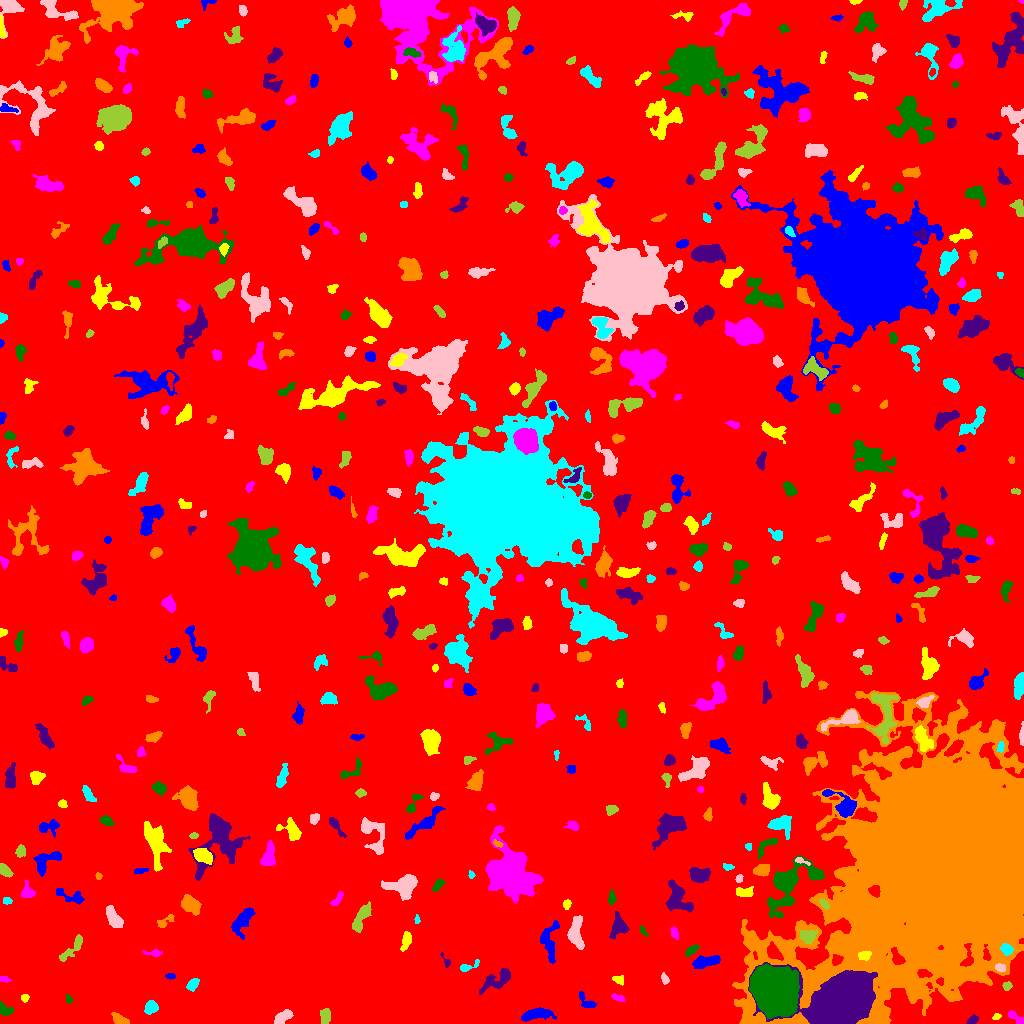

Data behind this chart, as committed beside it:
ID, X, Y, A, B, theta, total_flux, mu_max, mu_median, mu_mean, R_fwhm, R_e, R10, R90, x_start, x_end, y_start, y_end, area, greylevel
0, 496.3, 528.7, 298.6, 282.9, 0.7879, 2390706, 13.0, 3.0, 2.882, 135.8, 249.9, 97.32, 399.3, 0, 1023, 0, 1023, 829448, 2.882
1, 535.7, 9.371, 7.6, 2.573, 0.1134, 1140, 8.0, 3.0, 3.654, 6.628, 5.262, 2.111, 8.538, 521, 556, 2, 16, 312, 9.654
2, 996.3, 6.586, 1.967, 1.521, 0.4411, 152.0, 6.0, 3.0, 2.98, 2.985, 2.111, 0.7979, 3.432, 992, 1001, 4, 10, 51, 11.98
3, 1016, 5.674, 5.666, 1.856, -0.6661, 316.0, 7.0, 2.0, 2.548, 3.385, 3.338, 1.262, 5.352, 1008, 1023, 0, 13, 124, 10.55
4, 4.585, 13.95, 3.988, 2.419, -0.5418, 562.0, 9.0, 4.0, 4.132, 4.26, 3.523, 1.382, 5.585, 0, 14, 8, 22, 136, 10.13
5, 972.4, 3.26, 2.879, 1.853, 0.5102, 296.0, 6.0, 4.0, 3.442, 4.37, 2.985, 1.128, 4.514, 966, 978, 0, 9, 86, 11.44
6, 119.8, 3.332, 4.012, 2.091, -0.4476, 491.0, 8.0, 3.0, 3.34, 4.583, 3.478, 1.382, 5.499, 111, 129, 0, 11, 147, 10.34
7, 150.5, 15.85, 2.893, 2.656, 1.041, 462.0, 10.0, 2.0, 2.906, 3.432, 3.385, 1.128, 5.614, 144, 158, 9, 23, 159, 9.906
8, 282, 5.879, 5.232, 2.46, 0.6202, 668.0, 7.0, 3.0, 3.497, 5.47, 4.406, 1.693, 6.77, 274, 293, 0, 14, 191, 9.497
9, 325, 8.331, 3.846, 2.511, 1.417, 257.0, 5.0, 2.0, 1.702, 3.141, 3.656, 1.382, 5.89, 320, 330, 0, 15, 151, 8.702
10, 700.5, 26.92, 7.259, 4.505, 0.3406, 1623, 9.0, 4.0, 4.294, 7.378, 6.308, 2.459, 9.608, 689, 717, 14, 36, 378, 10.29
11, 586.8, 21.2, 5.785, 2.62, -0.7938, 289.0, 4.0, 2.0, 1.927, 5.499, 3.785, 1.493, 5.971, 579, 596, 16, 32, 150, 8.927
12, 24.59, 25.72, 2.085, 1.732, 0.4757, 102.0, 4.0, 2.0, 1.7, 3.29, 2.394, 0.9772, 3.7, 21, 29, 21, 29, 60, 8.7
13, 617.9, 25.66, 3.844, 1.547, -0.4104, 174.0, 5.0, 2.0, 2.047, 2.764, 2.985, 1.128, 4.549, 611, 625, 22, 30, 85, 9.047
14, 68.33, 24.15, 2.123, 1.373, -1.241, 130.0, 6.0, 2.0, 2.407, 2.646, 2.034, 0.7979, 3.385, 66, 73, 20, 29, 54, 9.407
15, 498.4, 44.58, 9.323, 3.412, 0.5241, 953.0, 9.0, 2.0, 2.618, 4.549, 5.171, 1.871, 8.556, 479, 510, 29, 55, 364, 9.618
16, 939.6, 159.2, 59.69, 41.78, 0.9301, 1068573, 165.0, 14.0, 22.65, 23.21, 51.27, 16.52, 97.05, 732, 1023, 0, 333, 47179, 26.65
17, 192.7, 39.18, 2.986, 1.944, 0.9481, 476.0, 12.0, 3.0, 3.778, 3.478, 3.09, 1.128, 4.918, 186, 199, 32, 45, 126, 10.78
18, 664.9, 44.65, 2.526, 1.537, -1.211, 139.0, 5.0, 2.0, 1.853, 2.821, 2.459, 0.7979, 3.909, 661, 669, 39, 51, 75, 8.853
19, 1007, 37.7, 2.1, 1.914, 0.3165, 152.0, 5.0, 2.0, 2.054, 2.877, 2.523, 0.9772, 4.029, 1002, 1012, 33, 42, 74, 9.054
20, 415.8, 38.43, 1.906, 1.055, -1.318, 83.0, 5.0, 2.0, 2.306, 2.111, 1.784, 0.5642, 2.821, 414, 418, 35, 43, 36, 9.306
21, 170.4, 47.73, 2.197, 1.22, 0.0542, 103.0, 6.0, 1.0, 1.839, 2.034, 1.871, 0.5642, 3.432, 165, 175, 44, 50, 56, 8.839
22, 618.8, 43.73, 2.793, 1.96, -0.3513, 160.0, 4.0, 2.0, 1.778, 4.146, 2.877, 0.9772, 4.478, 612, 623, 38, 48, 90, 9.778
23, 4.237, 44.3, 2.656, 1.439, -0.1686, 93.0, 3.0, 1.0, 1.5, 3.09, 2.459, 0.9772, 3.827, 0, 11, 41, 47, 62, 8.5
24, 773.7, 32.64, 10.86, 8.602, -0.9628, 80941, 125.0, 27.0, 37.2, 12.22, 11.99, 4.687, 20.29, 749, 799, 5, 60, 2176, 61.2
25, 841.2, 21.29, 14.79, 10.43, 0.4105, 108130, 128.0, 22.0, 32.37, 13.17, 14.15, 5.382, 24.55, 748, 877, 0, 61, 3340, 52.37
26, 912, 40.01, 6.764, 2.321, -1.036, 670.0, 8.0, 3.0, 3.317, 4.918, 4.146, 1.693, 6.84, 899, 920, 28, 54, 202, 19.32
27, 467, 56.42, 5.894, 1.658, 0.4058, 161.0, 5.0, 1.0, 1.4, 2.523, 2.877, 0.9772, 4.853, 460, 479, 52, 64, 115, 9.4
28, 999.9, 55.5, 2.428, 1.818, -0.3372, 242.0, 8.0, 3.0, 2.988, 3.141, 2.646, 0.9772, 4.184, 995, 1005, 52, 60, 81, 17.99
29, 71.98, 74.78, 9.967, 2.376, 0.8375, 561.0, 6.0, 2.0, 2.367, 5.382, 4.754, 1.693, 7.506, 59, 82, 62, 89, 237, 8.367
30, 1022, 55.14, 5.705, 0.7349, -1.548, 136.0, 4.0, 2.0, 2.23, 3.568, 2.326, 0.9772, 3.656, 1020, 1023, 41, 63, 61, 10.23
31, 705.9, 61.67, 7.451, 2.518, 0.1893, 1214, 10.0, 4.0, 4.383, 6.18, 5.14, 2.034, 8.019, 692, 720, 55, 68, 277, 10.38
32, 864.1, 68.26, 3.178, 2.211, 0.1566, 408.0, 8.0, 3.5, 3.709, 4.184, 3.29, 1.262, 5.109, 858, 871, 63, 72, 110, 25.71
33, 153.8, 70.44, 4.559, 1.634, -0.06011, 245.0, 6.0, 2.0, 2.526, 3.241, 2.877, 1.128, 4.787, 142, 162, 67, 74, 97, 8.526
34, 691.7, 73.35, 3.824, 1.729, 0.6459, 266.0, 5.0, 3.0, 2.44, 4.222, 3.338, 1.262, 5.015, 685, 699, 67, 79, 109, 10.44
35, 446, 61.82, 4.174, 1.501, -1.06, 152.0, 6.0, 2.0, 2.269, 2.821, 2.459, 0.7979, 3.949, 440, 450, 56, 71, 67, 8.269
36, 951.9, 65.69, 4.526, 1.925, 0.1151, 442.0, 7.0, 3.0, 3.007, 4.478, 3.656, 1.382, 5.642, 942, 961, 61, 72, 147, 17.01
37, 1007, 73.95, 2.956, 2.467, -0.4592, 452.0, 8.0, 3.0, 3.616, 4.406, 3.432, 1.382, 5.382, 1000, 1013, 68, 80, 125, 20.62
38, 575.9, 90.79, 8.134, 3.365, -1.545, 1199, 8.0, 3.0, 3.276, 7.442, 5.971, 2.326, 9.027, 567, 584, 74, 108, 366, 10.28
39, 808.4, 87.72, 4.062, 3.003, 0.1534, 546.0, 6.0, 2.0, 2.73, 5.585, 4.297, 1.693, 6.794, 799, 817, 79, 94, 200, 14.73
40, 484.5, 81.14, 8.2, 2.616, 0.5424, 988.0, 9.0, 3.0, 3.728, 5.499, 5.078, 1.954, 7.878, 469, 496, 69, 90, 265, 9.728
41, 549.5, 81, 10.75, 3.915, 1.555, 492.0, 5.0, 1.0, 1.305, 3.7, 5.352, 1.784, 9.045, 540, 559, 60, 103, 377, 8.305
42, 405.1, 80.69, 5.17, 2.002, 1.273, 177.0, 3.0, 1.0, 1.12, 3.949, 3.523, 1.262, 5.642, 400, 411, 72, 92, 158, 8.12
43, 674.5, 90.44, 3.008, 1.65, -1.264, 213.0, 5.0, 3.0, 2.477, 3.827, 2.821, 1.128, 4.297, 670, 678, 84, 97, 86, 9.477
44, 642.5, 93.14, 2.716, 1.234, -0.9005, 124.0, 6.0, 1.5, 2.214, 2.523, 1.954, 0.7979, 3.523, 640, 648, 87, 98, 56, 12.21
45, 618.2, 97.33, 6.019, 3.78, 1.361, 918.0, 6.0, 3.0, 3.267, 7.569, 5.441, 2.185, 8.463, 609, 629, 84, 112, 281, 9.267
46, 164.1, 101.9, 5.327, 1.971, 0.6064, 142.0, 3.0, 1.0, 1.136, 3.742, 3.09, 1.128, 4.82, 157, 174, 96, 109, 125, 8.136
47, 417, 103.8, 2.242, 1.222, -1.458, 128.0, 6.0, 2.0, 2.844, 2.646, 2.034, 0.7979, 3.241, 414, 420, 100, 109, 45, 8.844
48, 113.3, 106, 6.424, 2.72, -1.016, 945.0, 7.0, 4.0, 3.593, 6.482, 5.232, 2.111, 7.999, 106, 123, 96, 118, 263, 9.593
49, 360.6, 105, 8.233, 2.628, 1.11, 969.0, 8.0, 3.0, 3.241, 6.155, 5.323, 2.034, 8.538, 352, 371, 91, 122, 299, 9.241
50, 5.181, 108.7, 1.935, 1.467, -0.09376, 105.0, 4.0, 2.0, 2.1, 3.29, 2.185, 0.7979, 3.338, 0, 10, 106, 111, 50, 9.1
51, 242.8, 103.6, 7.479, 3.237, 0.9749, 1291, 10.0, 3.0, 3.626, 6.077, 5.557, 2.034, 9.062, 231, 255, 84, 116, 356, 9.626
52, 567, 119.3, 2.184, 1.819, 1.39, 200.0, 7.0, 3.0, 2.778, 2.764, 2.523, 0.7979, 3.949, 563, 571, 114, 124, 72, 10.78
53, 336.9, 123.5, 4.296, 1.598, 0.8779, 272.0, 8.0, 2.0, 2.473, 2.764, 2.985, 0.9772, 4.82, 330, 343, 118, 132, 110, 9.473
54, 611.5, 124.8, 2.94, 1.598, 1.558, 203.0, 6.0, 2.0, 2.137, 3.241, 2.706, 0.9772, 4.37, 608, 616, 118, 134, 95, 9.137
55, 677.5, 124.3, 7.543, 5.028, -1.052, 1971, 13.0, 4.0, 4.248, 5.499, 6.257, 2.257, 10.09, 665, 693, 111, 144, 464, 11.25
56, 190.2, 118.7, 4.89, 3.359, -0.7699, 1865, 14.0, 7.0, 6.409, 6.817, 5.232, 2.034, 8.038, 181, 201, 108, 129, 291, 12.41
57, 7.0, 122.7, 2.193, 1.656, -0.2166, 219.0, 7.0, 3.0, 3.476, 3.141, 2.459, 0.9772, 3.868, 3, 12, 119, 126, 63, 10.48
58, 403.8, 138.5, 7.718, 4.798, 0.2668, 2364, 12.0, 4.0, 4.635, 7.485, 6.628, 2.646, 10.76, 381, 417, 123, 149, 510, 10.64
59, 824.4, 119.3, 2.784, 1.545, -0.7936, 225.0, 7.0, 3.0, 2.711, 2.985, 2.646, 0.9772, 4.146, 819, 829, 114, 125, 83, 17.71
... 494 more rows
